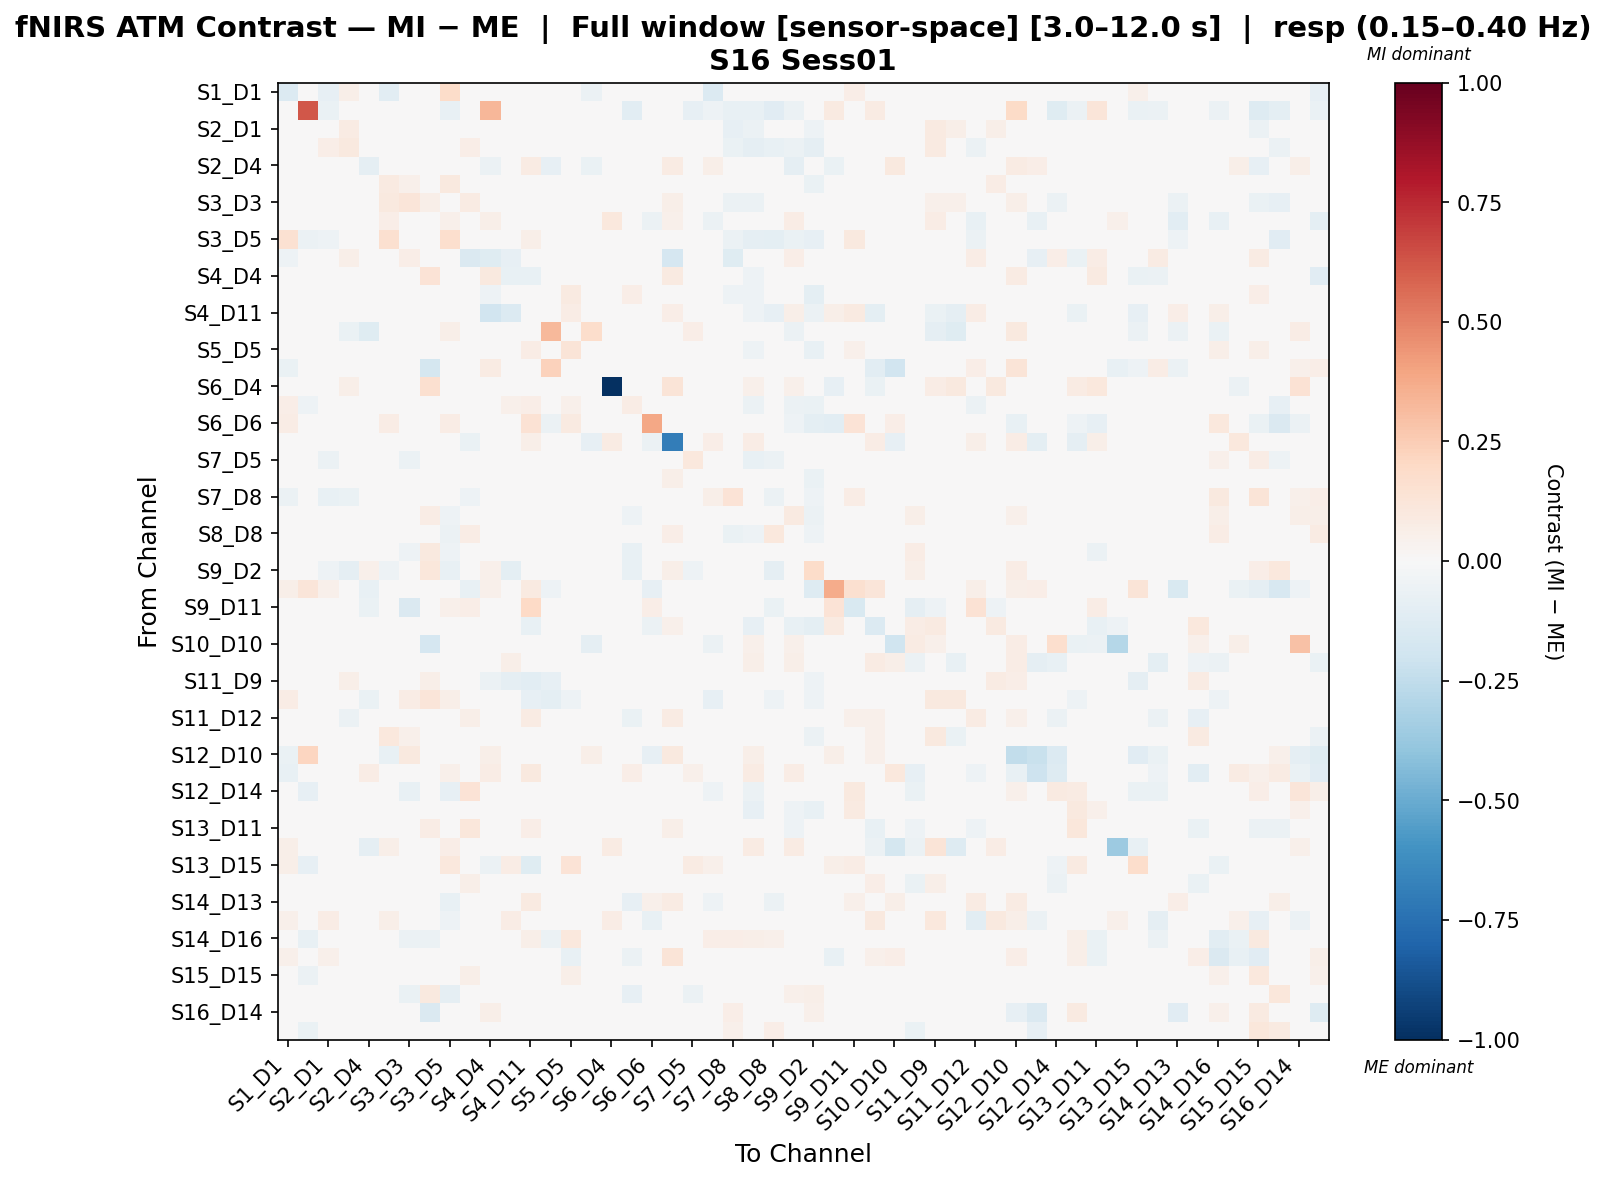

Values plotted in this chart, from the file beside it:
, S1_D1 hbo, S1_D3 hbo, S2_D1 hbo, S2_D2 hbo, S2_D4 hbo, S3_D1 hbo, S3_D3 hbo, S3_D4 hbo, S3_D5 hbo, S4_D2 hbo, S4_D4 hbo, S4_D6 hbo, S4_D11 hbo, S5_D3 hbo, S5_D5 hbo, S5_D7 hbo, S6_D4 hbo, S6_D5 hbo, S6_D6 hbo, S6_D8 hbo, S7_D5 hbo, S7_D7 hbo, S7_D8 hbo
S1_D1 hbo, -0.1391, 0.006102, -0.08408, 0.0555, 0.03051, -0.104, 0.01836, 0.01831, 0.18, -0.04453, 0.0, 0.044, 0.006747, 0.008213, 0.03385, -0.06073, 0.0, -0.04899, 0.03374, 0.02441, 0.04142, -0.1375, -0.03104
S1_D3 hbo, 0.04522, 0.6212, -0.06326, -0.04773, -0.005152, 0.000229, 0.03327, -0.01433, -0.07545, 0.0, 0.3299, -0.0269, -0.004776, 0.0, -0.02718, 0.02713, 0.0, -0.1048, 0.0, 0.0435, -0.0852, -0.05139, -0.07231
S2_D1 hbo, 0.03349, -0.03749, 0.02005, 0.08252, -0.01026, 0.004484, 0.01528, 0.008543, -0.04663, 0.02981, -0.01982, 0.01904, 0.03065, -0.001505, 0.02171, 0.006431, 0.0, -0.0117, -0.006608, 0.0302, -0.04942, 0.005399, -0.08037
S2_D2 hbo, 0.02909, -0.02676, 0.06699, 0.0973, -0.02852, -0.004331, -0.01476, 0.03713, -0.04012, 0.0647, -0.02452, 0.04007, 0.03346, -0.01752, 0.01148, -0.007007, 0.01352, 0.0253, -0.01401, 0.01574, -0.03615, 0.008467, -0.06835
S2_D4 hbo, 0.04475, 0.002452, 0.002988, -0.02322, -0.08687, 0.04091, 0.002988, -0.001211, 0.01663, -0.004367, -0.05624, -0.03931, 0.0797, -0.08244, -0.01885, -0.06988, 0.02237, -0.005746, 0.0, 0.0817, 0.01716, 0.05724, 0.01908
S3_D1 hbo, 0.01664, -0.001349, -0.03067, -0.01931, 0.0008031, 0.09233, 0.0543, 0.02844, 0.09928, -0.02739, -0.007444, -0.01139, 0.02499, -0.01517, -0.00974, 0.0, 0.0, -0.003587, 0.03448, 0.01886, 0.007474, -0.01299, -0.04177
S3_D3 hbo, 0.03505, -0.04032, 0.006892, 0.01658, -0.01574, 0.09513, 0.1234, 0.05837, -0.003519, 0.08203, 0.02016, 0.004388, 0.02898, 0.0, 0.0244, 0.006015, 0.0, -0.01329, -0.00333, 0.05541, -0.04026, -0.0147, -0.0588
S3_D4 hbo, 0.03864, -0.01037, -0.02218, 0.04515, -0.01306, 0.06467, 0.0183, 0.0008124, 0.05044, 0.01301, 0.06188, -0.009297, -0.009166, 0.00754, 0.03079, -0.03896, 0.1072, -0.005078, -0.05714, 0.05044, -0.02195, -0.05474, -0.02218
S3_D5 hbo, 0.1539, -0.05472, -0.05203, -0.03071, -0.005798, 0.1623, -0.02724, 0.03807, 0.1715, -0.002977, -0.002514, -0.01058, 0.05566, 0.01777, 0.007752, 0.0, 0.0, 0.01793, 0.04112, 0.01777, 0.04673, 0.02444, -0.05752
S4_D2 hbo, -0.05015, 0.0, 0.01192, 0.0593, 0.0, -0.03268, 0.06392, 0.02777, 0.00749, -0.143, -0.1198, -0.0814, 0.03466, -0.007164, 0.0415, 0.0, -0.01576, 0.04988, 0.01904, -0.1702, 0.02001, 0.01465, -0.1173
S4_D4 hbo, 0.009517, 0.03905, -0.02666, -0.0311, -0.02269, 0.02418, 0.01504, 0.1387, 0.004578, 0.006404, 0.09462, -0.07109, -0.07753, -0.01433, -0.03047, 0.02265, 0.0125, -0.02225, 0.01529, 0.09162, 0.00196, -0.02666, -0.02096
S4_D6 hbo, 6.303894058042476e-05, -0.003172, 0.01116, 0.03033, -0.02855, -0.006918, 0.009603, 0.008258, 0.01226, -0.03058, -0.05371, 0.00908, -0.009367, 0.0, 0.08771, 0.0, 0.0, 0.07016, -0.03369, 0.01743, 0.04007, 0.04952, -0.05254
S4_D11 hbo, -0.01935, -0.01417, 0.002623, 0.01938, 0.04803, -0.00343, 0.02742, 0.004624, -0.01295, 0.03527, -0.1884, -0.1399, -0.03411, -0.04449, 0.07648, -0.04449, 0.0, 0.01032, 0.04136, 0.06856, -0.001186, 0.02411, 0.02681
S5_D3 hbo, 0.02218, 0.0, 0.0, -0.06988, -0.1206, 0.01109, 0.0, 0.01109, 0.05545, 0.0, -0.03327, 0.0, -0.01747, 0.3211, 0.0, 0.1755, -0.01109, 0.0, -0.03494, 0.0, 0.06654, 0.03327, 0.0
S5_D5 hbo, 0.008767, -0.009152, 0.004955, -0.01172, -0.01851, -0.01361, -0.01828, 0.01781, 2.2125506877655062e-05, 0.03344, -0.01828, 0.03139, 0.07143, 0.0, 0.1273, 0.0, 0.0, 0.02281, 0.003, 0.01604, 0.03728, 0.03796, -0.02804
S5_D7 hbo, -0.06765, 0.03136, 0.006388, 0.03356, -0.02772, 0.003194, 0.03136, -0.1732, 0.02091, 0.03356, 0.08396, 0.0, -0.03542, 0.2318, 0.0, 0.00821, 0.0, 0.0, 0.0, 0.004856, 0.02091, -0.007259, 0.0
S6_D4 hbo, 0.0, 0.0, 0.0, 0.06073, 0.04048, 0.0, 0.0, 0.1567, 0.01263, -0.04849, 0.01263, 0.0, 0.0, 0.0, 0.0, 0.0, -1.0, 0.0, 0.02525, 0.1315, 0.02024, 0.02525, 0.0
S6_D5 hbo, 0.06668, -0.05035, -0.006958, 0.04751, -0.02491, 0.02028, -0.0216, 0.004437, 0.03601, 0.04539, -0.0125, 0.05438, 0.06466, 0.0, 0.05266, 0.0, 0.0, 0.07494, -0.004538, 0.01594, 0.02784, 0.0115, -0.02583
S6_D6 hbo, 0.07414, 0.0, 0.0, -0.03567, 0.0, 0.07414, -0.003007, 0.004001, 0.07414, -0.0459, 0.02955, -0.03567, 0.143, -0.05832, 0.0866, 0.0, 0.01483, -0.008918, 0.3864, -0.03567, -0.008918, -0.01784, -0.02675
S6_D8 hbo, 0.03696, -0.02167, 0.02079, 0.02079, 0.03835, 0.03696, 0.03999, -0.001848, 0.03696, -0.06716, 0.02772, 0.006134, 0.05545, -0.02403, 0.02079, -0.08502, 0.08317, 0.01386, -0.05481, -0.6931, 0.02772, 0.06931, -0.04397
S7_D5 hbo, 0.005094, -0.04286, -0.05718, -0.04546, -0.007365, 0.02439, -0.05561, 0.01109, 0.04463, 0.03831, -0.02053, 0.01791, 0.02298, 0.0155, 0.04745, 0.0, 0.0, 0.02302, -0.009153, 0.01938, 0.1082, 0.03749, -0.04395
S7_D7 hbo, -0.04302, -0.01632, -0.0361, -0.007002, 0.004311, -0.02961, -0.03307, -0.009518, 0.009545, 0.0007511, -0.01487, 0.04213, 0.02724, 0.001832, 0.04354, 0.0, 0.02742, 0.02166, -0.01487, 0.05834, 0.01723, -0.0424, -0.01495
S7_D8 hbo, -0.05668, -0.0394, -0.07616, -0.06636, -0.004495, 0.01562, -0.03907, 0.00704, -0.03518, -0.05198, -0.02173, -0.004592, 0.03691, 0.0, 0.043, 0.0, 0.0, -0.004519, -0.01578, -0.00947, -0.02391, 0.05883, 0.1361
S8_D6 hbo, -0.02326, -0.02078, -0.03746, -0.04415, -0.02698, 0.004168, -0.04397, 0.07406, -0.05008, -0.007752, -0.02475, -0.02347, -0.01512, 0.0, 0.01657, -0.003876, 0.03807, -0.05043, -0.01831, 0.04441, -0.03642, 0.009403, -0.02373
S8_D8 hbo, -0.02261, -0.04756, 0.02695, -0.008562, 0.003047, 0.01679, -0.02305, -0.0212, -0.05502, 0.07092, -0.04426, 0.01266, 0.02138, 0.02125, 0.003066, 0.0, 0.0, -0.01429, -0.01107, 0.06818, -0.01094, 0.02647, -0.06608
S8_D15 hbo, -0.02772, -0.01733, -0.007184, -0.03328, -0.03612, -0.02013, -0.0528, 0.09865, -0.05395, 0.04364, 0.02168, -0.01624, 0.04053, -0.0104, 0.009477, -0.01386, 0.03679, -0.07107, -0.02594, 0.02826, -0.03771, 0.01306, -0.02562
S9_D2 hbo, -0.04074, 0.0, -0.05142, -0.09124, 0.05047, -0.05015, -0.01819, 0.1108, -0.07305, 0.007761, 0.05362, -0.09926, -0.02247, 0.0, -0.002206, -0.008149, 0.03036, -0.07368, -0.03105, 0.06073, -0.05322, -0.008882, -0.02131
S9_D9 hbo, 0.06171, 0.1197, 0.05233, -0.005747, -0.07104, 0.0, 0.04859, -0.01875, -0.02813, -0.07568, 0.05438, -0.03751, 0.08695, -0.05314, -0.04688, 0.01932, -0.01762, -0.02813, -0.08022, 0.001894, -0.03751, -0.04688, -0.03722
S9_D11 hbo, -0.03868, -0.03788, -0.03338, -0.01741, -0.06313, 0.01165, -0.1441, 0.005823, 0.05241, 0.06536, 0.005823, 0.009686, 0.1956, 0.02217, -0.009744, -0.04554, 0.01165, 0.002883, 0.06484, 0.0, -0.0335, -0.01557, 0.006343
S10_D9 hbo, 0.0272, 0.04799, 0.04792, 0.007183, -0.01301, 0.02027, 0.03483, 0.02877, -0.0271, -0.03465, -0.02393, -0.004981, -0.07229, 0.0, -0.04697, -0.0278, 0.008904, -0.0005217, -0.0589, 0.05073, -0.01409, -0.00807, -0.006306
S10_D10 hbo, 0.0, 0.0, -0.03327, 0.0, 0.04323, 0.0, 0.0, -0.1693, 0.0327, 0.0, 0.0, 0.0, 0.006077, -0.02218, 0.0, -0.08687, -0.02995, 0.0, 0.01385, -0.03496, 0.0, -0.0562, 0.0
S10_D12 hbo, -0.01812, 0.02122, -0.005543, 0.002297, -0.01867, 0.03127, 0.01084, 0.0174, 0.03289, -0.009669, 0.04044, 0.05819, 0.01364, -0.04056, 0.01368, 0.02264, 0.03095, 0.007424, -0.03303, 0.0341, 0.02464, 0.01205, 0.01709
S11_D9 hbo, 0.01054, 0.0, -0.002839, 0.05832, -0.04175, 0.01843, 0.03503, 0.05721, 0.03031, -0.04467, -0.06001, -0.0937, -0.1036, -0.08175, 0.01513, -0.04501, 0.02803, 0.01153, 0.0, 0.0, 0.01558, 0.04864, 0.01966
S11_D11 hbo, 0.07207, 0.0, 0.02802, 0.03186, -0.06712, 0.03149, 0.07461, 0.1203, 0.05897, 0.01086, 0.0, -0.03915, -0.07831, -0.09788, -0.05034, -0.02517, 0.04338, 0.02157, -0.02488, 0.0, -0.02605, -0.07831, -0.03356
S11_D12 hbo, -0.0194, 0.003786, -0.03242, -0.05757, 0.01319, -0.02346, -0.03949, -0.01513, -0.04126, 0.05642, 0.03778, -0.03945, 0.08403, 0.0121, -0.02922, 0.02161, -0.006408, -0.06613, -0.009612, 0.08176, -0.01454, -0.02016, -0.03742
S11_D13 hbo, -0.004846, 0.0, 0.03788, 0.02343, -0.0053, 0.1025, 0.0516, -0.01472, 0.004252, -0.04567, 0.0, -0.03059, -0.001971, -0.02657, -0.00579, -0.009155, 0.03686, 0.0393, -0.02657, 0.0, 0.002804, 0.001585, 0.01285
S12_D10 hbo, -0.06645, 0.2142, 0.0, 0.009735, 0.03889, -0.07538, 0.09965, 0.01189, -0.04221, 0.02589, 0.05841, 0.0, 0.01942, 0.03237, 0.0292, 0.06157, 0.03237, 0.0292, -0.08115, 0.09725, 0.04536, 0.03237, 0.0
S12_D12 hbo, -0.07776, 0.0, -0.0004725, 0.04522, 0.07193, -0.04158, 0.04522, -0.02677, 0.05427, -0.02569, 0.07362, 0.008099, 0.09552, -0.02333, 0.03618, 0.0, 0.0, 0.06331, -0.02855, 0.01657, 0.05427, 0.01139, -0.001417
S12_D14 hbo, 0.0106, -0.0805, -0.04151, 0.01273, -0.03813, -0.03049, -0.07583, -0.01695, -0.08007, 0.1389, 0.01083, 0.009335, 0.03602, -0.01271, -0.03219, -0.008473, 0.0, -0.0326, 0.007205, 0.0, -0.009598, -0.05084, -0.02593
S13_D6 hbo, 0.004452, -0.01715, -0.02088, -0.006413, -0.02316, -0.03382, -0.0311, 0.0, -0.02225, 0.004062, -0.01059, 0.008037, -0.03574, -0.01412, 0.003141, 0.0, 0.01114, -0.002258, -0.02488, -0.02242, 0.0388, 0.02128, -0.006538
S13_D11 hbo, -0.03356, 0.0204, -0.0119, -0.04301, 0.008492, 0.01152, 0.02313, 0.07141, 0.03771, 0.114, 0.04364, 0.01591, 0.06579, 0.0, -0.04119, 0.0, 0.01307, -0.02941, -0.02415, 0.05699, 0.04652, 0.03803, 0.02015
S13_D13 hbo, 0.05507, 0.0, -0.01394, 0.04338, -0.08597, 0.05809, 0.01735, -0.001025, 0.0694, 0.0, 0.0, 0.04338, 0.0347, -0.01433, 0.01735, -0.02117, 0.07936, 0.0347, 0.0, -0.02353, 0.02603, -0.02618, 0.02603
S13_D15 hbo, 0.05889, -0.08316, -0.03006, 0.031, -0.0248, -0.0478, -0.03277, -0.003934, 0.1061, 0.0, -0.06019, 0.07116, -0.1225, -0.03714, 0.1344, -0.003542, 0.0, -0.03936, 0.0, 0.01328, 0.08533, 0.05396, -0.02214
S14_D12 hbo, 0.002311, -0.04811, 0.006514, 0.025, -0.003048, 0.03907, -0.01954, 0.03854, -0.01718, 0.05823, -0.03219, -0.01487, 0.02406, -0.008188, 0.001538, 0.006117, 0.0, 0.01526, -0.01523, 0.03906, -0.02052, 0.00881, -0.03064
S14_D13 hbo, 0.0, -0.019, -0.0353, -0.04413, 0.006416, -0.02648, -0.04449, -0.005725, -0.07128, 0.003373, 0.01, -0.04413, 0.09124, -0.01263, -0.02083, 0.004879, -0.01324, -0.08391, 0.05291, 0.0796, -0.04707, -0.05173, -0.03499
S14_D14 hbo, 0.05346, -0.04174, 0.07247, 0.04521, 0.008115, 0.06053, -0.04956, 0.0256, -0.05275, -0.03101, -0.04694, 0.07394, 0.03074, -0.01391, -0.008789, 0.0, 0.07502, -0.01904, -0.07041, 0.02501, 0.004151, 0.04967, 0.001062
S14_D16 hbo, 0.0141, -0.07292, -0.0285, -0.01524, -0.02098, 0.02556, -0.06023, -0.05701, 0.02531, -0.008981, -0.04515, 0.04937, 0.05475, -0.05486, 0.1016, -0.01903, 0.0, 0.02636, 0.01099, 0.03661, 0.0302, 0.06931, 0.06768
S15_D13 hbo, 0.05259, 0.0, 0.05028, 0.02709, -0.01709, 0.03171, -0.02847, 0.04164, -0.03092, 0.01903, -0.03864, 0.02709, 0.04758, 0.0, -0.07768, 0.0, 0.007152, -0.0564, 0.0, 0.1287, -0.03864, -0.0005768, -0.03864
S15_D15 hbo, 0.01905, -0.05566, -0.03764, -0.002228, -0.03214, 0.004385, -0.04513, 0.03867, -0.02163, 0.05492, -0.02081, 0.01013, 0.0127, 0.0, 0.06223, 0.0, 0.0, -0.02174, -0.02285, 0.0, 0.04614, 0.01126, 0.01522
S15_D16 hbo, 0.00635, -0.03775, -0.007629, -0.02092, 0.0313, -0.02196, -0.06705, 0.09739, -0.08957, 0.0003326, 0.02792, -0.02711, 0.002627, 0.0, -0.0006391, -0.002624, -0.0002795, -0.07889, -0.02718, 0.03564, -0.05691, -0.01773, -0.02194
S16_D14 hbo, 0.005975, -0.03942, 0.01283, 0.01133, 0.04287, 0.02282, -0.04792, -0.1426, -0.02345, 0.01932, 0.05606, 0.03215, 0.005358, 0.02591, 0.02293, 0.01607, 0.02679, -0.04874, -0.007729, 0.03215, 0.03895, 0.02591, 0.06477
S16_D16 hbo, -0.01454, -0.06605, -0.01699, 0.02096, 0.001751, 0.02081, -0.0241, -0.01723, -0.009989, 0.01186, -0.04619, 0.01944, 0.00245, -0.02768, 0.02565, 0.00835, 0.0, -0.01348, -0.0167, 0.03644, 0.01817, -0.03461, 0.05381
